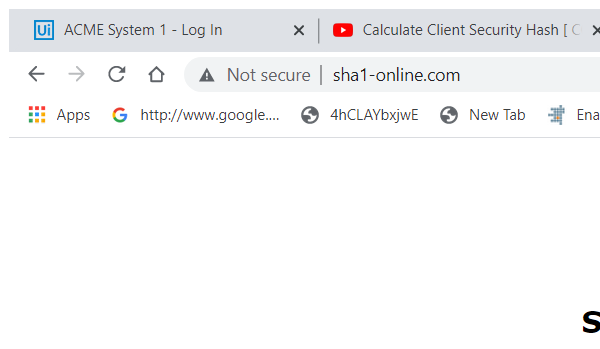
Task: Calculate Client Security Hash 
Workflow: SHA1Online_GetHashCode

Step 1: Attach Browser 'chrome.exe  SHA1 online' in window 'SHA1 online' (chrome.exe)

Step 2: type [ClientInformation] into the text box 'textToHash' (no picture)

Step 3: click on the text box 'hash' (no picture)

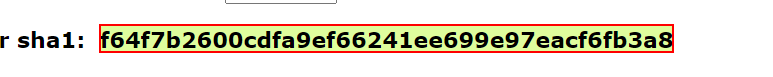
Step 4: get-text from the element
